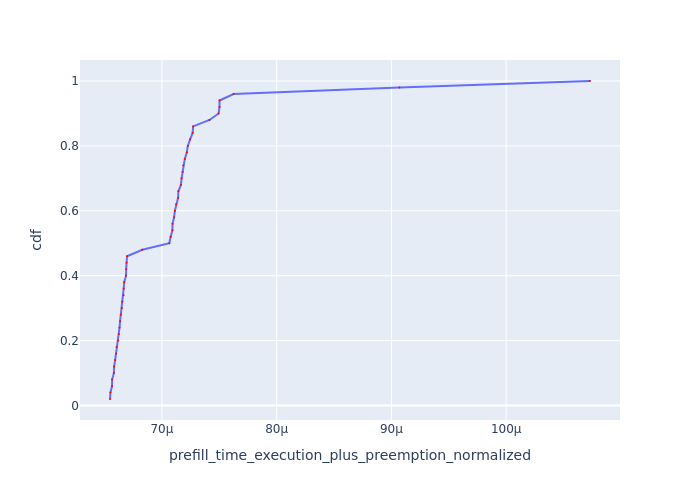

Source data for this figure (header and first rows):
Request Id, prefill_time_execution_plus_preemption_n…, cdf
0_27, 6.547532408370584e-05, 0.02
0_28, 6.551424588872077e-05, 0.04
0_29, 6.565436224087651e-05, 0.06
0_30, 6.566253850379728e-05, 0.08
0_31, 6.581318084869137e-05, 0.1
0_32, 6.582662146073718e-05, 0.12
0_33, 6.592325420895151e-05, 0.14
0_34, 6.601044095487166e-05, 0.16
0_35, 6.605367742455608e-05, 0.18
0_36, 6.61919850210844e-05, 0.2
0_37, 6.625098351731602e-05, 0.22
0_38, 6.630462574110171e-05, 0.24
0_39, 6.63541810259881e-05, 0.26
0_41, 6.642252586912527e-05, 0.28
0_40, 6.650580285868536e-05, 0.3
0_42, 6.655287092391992e-05, 0.32
0_43, 6.665888015701651e-05, 0.34
0_44, 6.666548443930482e-05, 0.36
0_45, 6.671212109645453e-05, 0.38
0_48, 6.687163112627101e-05, 0.4
0_47, 6.68866686096572e-05, 0.42
0_46, 6.690771668638143e-05, 0.44
0_49, 6.6959264851208e-05, 0.46
0_26, 6.829213800297098e-05, 0.48
0_1, 7.064321564241508e-05, 0.5
0_2, 7.076233958019056e-05, 0.52
0_3, 7.091352235817244e-05, 0.54
0_4, 7.092452486272408e-05, 0.56
0_6, 7.106165788269419e-05, 0.58
0_5, 7.113070034915067e-05, 0.6
0_7, 7.123922194179887e-05, 0.62
0_8, 7.141144483660468e-05, 0.64
0_9, 7.143577833013871e-05, 0.66
0_10, 7.16578493957152e-05, 0.68
0_14, 7.1715220690396e-05, 0.7
0_15, 7.179884441264357e-05, 0.72
0_16, 7.186207577453348e-05, 0.74
0_17, 7.199449357882248e-05, 0.76
0_24, 7.21719364238819e-05, 0.78
0_23, 7.22569640717649e-05, 0.8
0_25, 7.24597935023201e-05, 0.82
0_21, 7.267604491960877e-05, 0.84
0_12, 7.272022787697304e-05, 0.86
0_18, 7.414635034229848e-05, 0.88
0_11, 7.493951969830892e-05, 0.9
0_20, 7.501782732495972e-05, 0.92
0_19, 7.502455733522602e-05, 0.94
0_0, 7.624500321048786e-05, 0.96
0_13, 9.069740869218551e-05, 0.98
0_22, 0.0001073, 1.0
